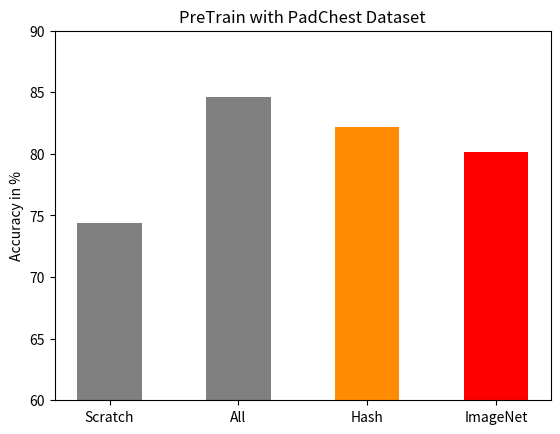

The matplotlib source for this figure: (Note: this script raises an exception after producing the figure.)
import matplotlib.pyplot as plt
import numpy as np

######################################################################################################################
# ACC PadChest
# Höher der Bars (=Ergbnisse)
hight = [74.36
, 84.62
, 82.21
, 80.13
]

# Namen der Bars
names = ['Scratch', 'All', 'Hash', 'ImageNet']
x_pos = np.arange(len(names))

#plt.figure(figsize = [5.4, 4.8]) # Default:  [6.4, 4.8]

# Breite der Bars
width = [0.5, 0.5, 0.5, 0.5]


# x-Achse
plt.ylim(60,90)

# X-Lable
plt.ylabel('Accuracy in %')

plt.title('PreTrain with PadChest Dataset')

# Plot: bars, bars label, x labels
rects = plt.bar(x_pos, hight, width= width, color=['gray', 'gray', 'darkorange', 'red'], capsize=7)
#plt.bar_label(rects, padding=3)
plt.xticks(x_pos, names)

plt.savefig("/home/<user>/Data/Chest_X-Ray/Plots/ACC_PedChest_vec.eps", format="eps")
plt.savefig("/home/<user>/Data/Chest_X-Ray/Plots/ACC_PedChest_image.png", format="png")
plt.savefig("/home/<user>/Data/Chest_X-Ray/Plots/ACC_PedChest_pdf.pdf", format="pdf")

plt.show()

